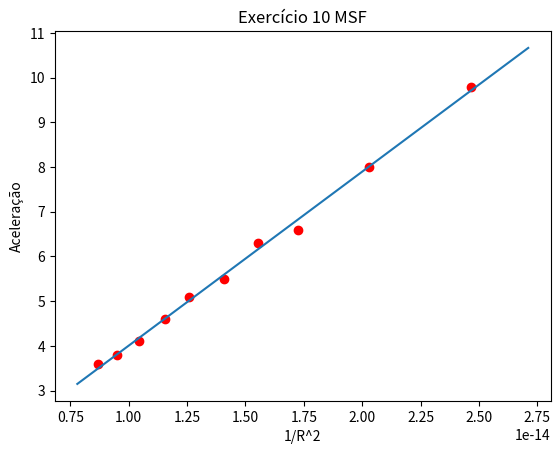

Reproduce this figure in Python.
import math
import numpy as np
import matplotlib.pyplot as plt
import sympy as sym
from scipy import stats


def dadosgraficos(x,y):
    n=len(x)
    sumx=sum(x)
    sumy=sum(y)
    xy=sum(x[i]*y[i] for i in range(n))
    xx=sum(x[i]**2 for i in range(n))
    yy=sum(y[i]**2 for i in range(n))

    m=((n*xy)-(sumx*sumy))/((n*xx)-(sumx**2))
    b=((xx*sumy)-(sumx*xy))/((n*xx)-(sumx**2))
    r2=(((n*xy)-(sumx*sumy))**2)/(((n*xx)-(sumx**2))*((n*yy)-(sumy**2)))
    deltam=abs(m)*math.sqrt(((1/r2)-1)/(n-2))
    deltab= deltam* math.sqrt(xx/n)

    return {'m':m,'b':b,'r2':r2,'deltam':deltam,'deltab':deltab}

#dados iniciais
massa = 1
dist = [6.37, 7.02, 7.61, 8.02, 8.43, 8.92, 9.31, 9.78, 10.25, 10.74]
aceleracao = [9.8, 8.0, 6.6, 6.3, 5.5, 5.1 , 4.6, 4.1, 3.8, 3.6]
distancia=[1/((n * 10**6)**2) for n in dist]


#y= a
#x=1/r^2 

plt.plot(distancia, aceleracao, 'ro')
xmax=np.max(distancia)*1.1
xmin=np.min(distancia)*0.9

lin_reg = stats.linregress(distancia, aceleracao) #lista com o declive, ordenada, valor de r, ?, delta m, deltab 
x = np.linspace(xmin, xmax, 100)#Gerar array com 100 valores 
plt.plot(x, x * lin_reg.slope + lin_reg.intercept)
plt.xlabel('1/R^2')
plt.ylabel('Aceleração')
plt.title('Exercício 10 MSF')
plt.grid(False)
plt.show()


print("K: ",dadosgraficos(distancia,aceleracao)["m"], " +/- " , dadosgraficos(distancia,aceleracao)["deltam"])
